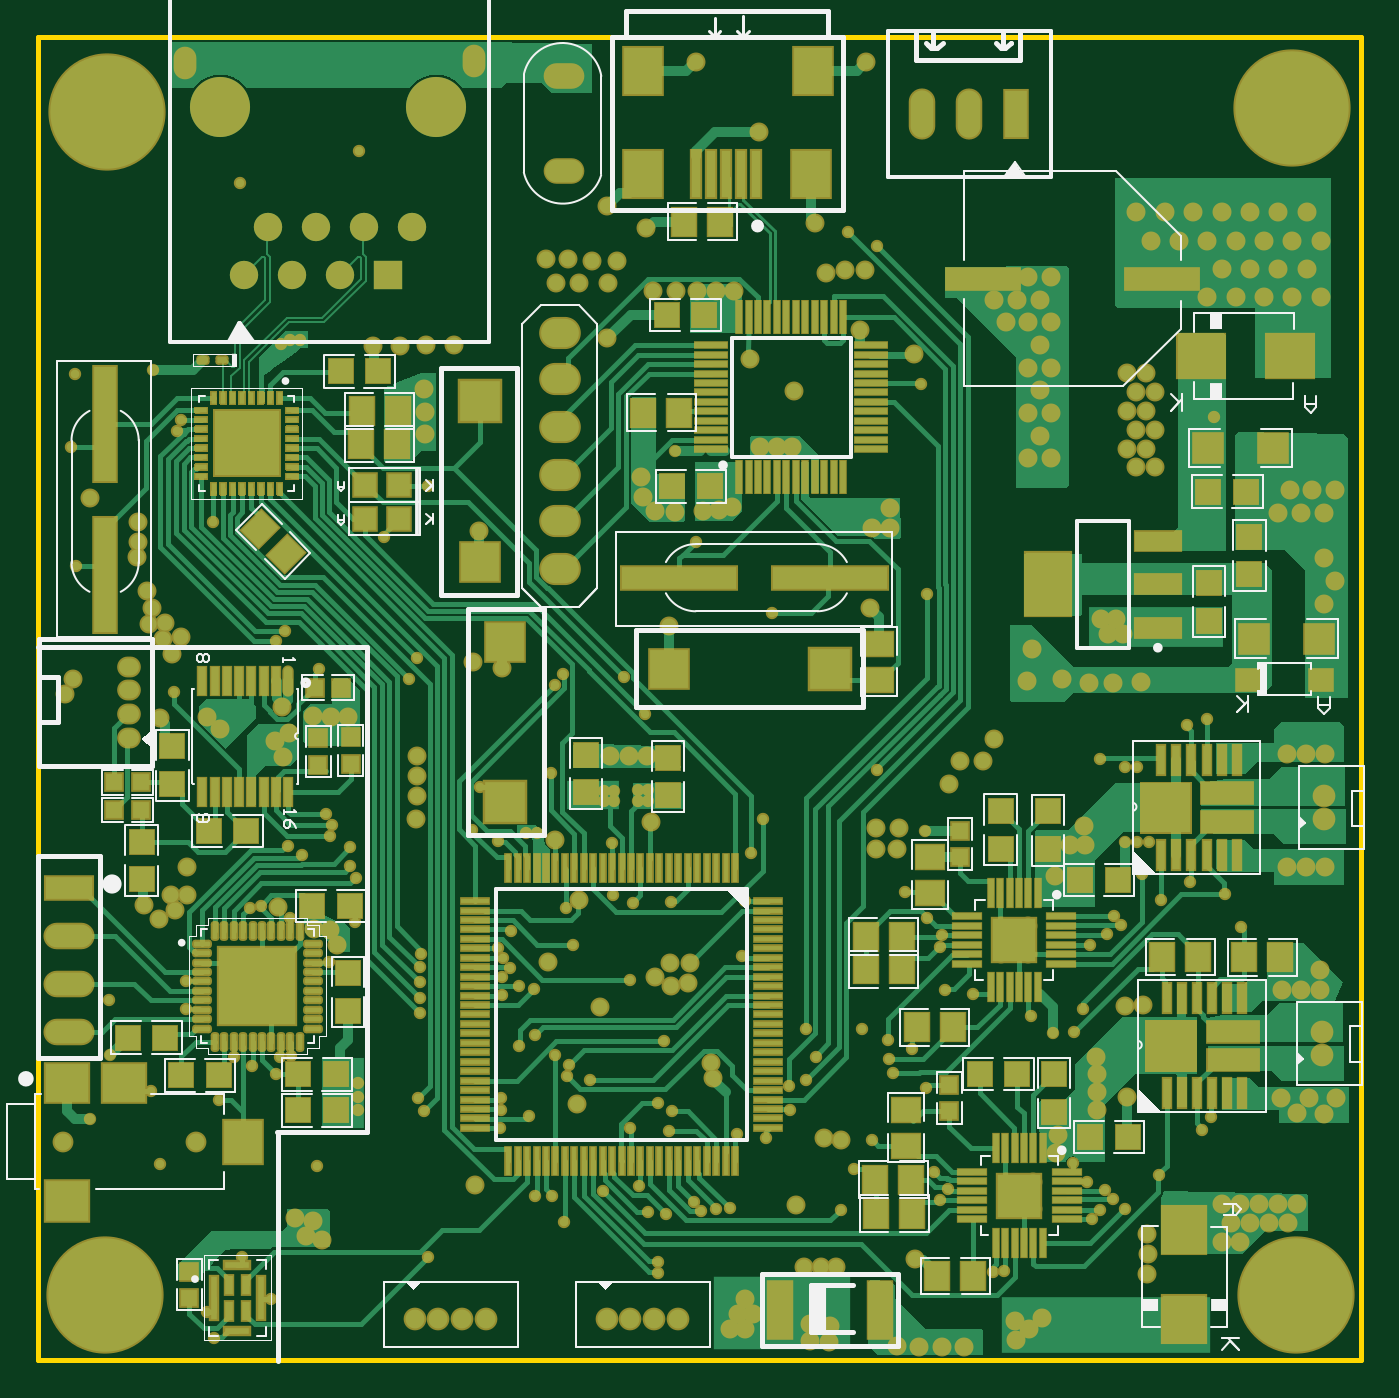
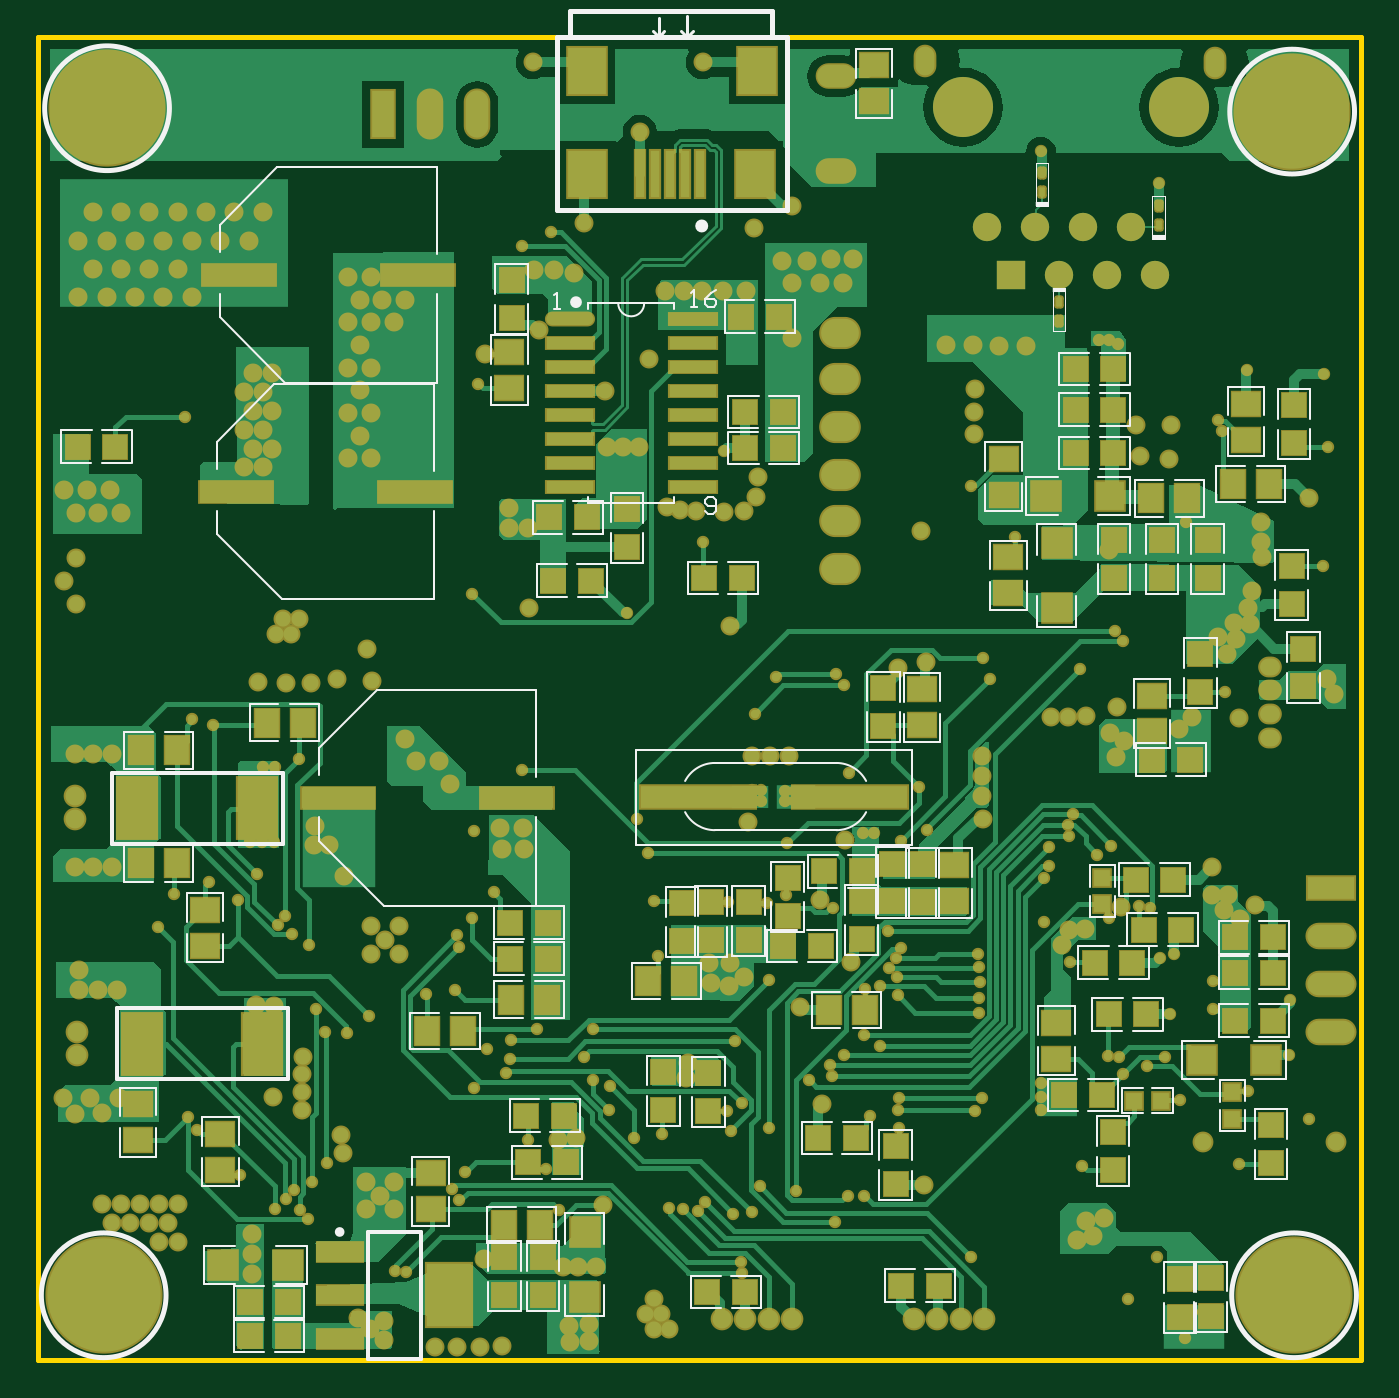
Circuit board: 9 layer files. Board 70.0 x 70.0 mm.
- bottom_copper: mixed_audio_board.GBL (53276 bytes)
- bottom_silk: mixed_audio_board.GBO (18037 bytes)
- paste: mixed_audio_board.GBP (5923 bytes)
- bottom_mask: mixed_audio_board.GBS (18847 bytes)
- outline: mixed_audio_board.GKO (324 bytes)
- top_copper: mixed_audio_board.GTL (70972 bytes)
- top_silk: mixed_audio_board.GTO (21389 bytes)
- paste: mixed_audio_board.GTP (13597 bytes)
- top_mask: mixed_audio_board.GTS (98956 bytes)

=== bottom_copper: mixed_audio_board.GBL (53276 bytes, source omitted) ===
=== bottom_silk: mixed_audio_board.GBO (18037 bytes, source omitted) ===
=== paste: mixed_audio_board.GBP ===
G04*
G04 #@! TF.GenerationSoftware,Altium Limited,Altium Designer,20.0.2 (26)*
G04*
G04 Layer_Color=128*
%FSLAX25Y25*%
%MOIN*%
G70*
G01*
G75*
%ADD27R,0.05000X0.05000*%
%ADD28R,0.05000X0.05000*%
%ADD29R,0.03500X0.03500*%
%ADD30R,0.03500X0.03500*%
%ADD31R,0.01968X0.09843*%
%ADD33R,0.05118X0.05906*%
%ADD34R,0.09449X0.12992*%
%ADD35R,0.09449X0.03937*%
%ADD37R,0.06000X0.06000*%
%ADD38R,0.15000X0.04331*%
%ADD42R,0.05906X0.05118*%
%ADD68R,0.07874X0.09843*%
%ADD71R,0.24000X0.04724*%
%ADD174R,0.06000X0.06000*%
%ADD175R,0.08000X0.12500*%
%ADD176O,0.09843X0.02500*%
%ADD177R,0.09843X0.02500*%
G04:AMPARAMS|DCode=178|XSize=19.29mil|YSize=11.81mil|CornerRadius=1.48mil|HoleSize=0mil|Usage=FLASHONLY|Rotation=90.000|XOffset=0mil|YOffset=0mil|HoleType=Round|Shape=RoundedRectangle|*
%AMROUNDEDRECTD178*
21,1,0.01929,0.00886,0,0,90.0*
21,1,0.01634,0.01181,0,0,90.0*
1,1,0.00295,0.00443,0.00817*
1,1,0.00295,0.00443,-0.00817*
1,1,0.00295,-0.00443,-0.00817*
1,1,0.00295,-0.00443,0.00817*
%
%ADD178ROUNDEDRECTD178*%
D27*
X-1200Y14437D02*
D03*
Y6563D02*
D03*
X97000Y49463D02*
D03*
Y57337D02*
D03*
X131500Y18937D02*
D03*
Y11063D02*
D03*
X139500Y18937D02*
D03*
Y11063D02*
D03*
X-20200Y46437D02*
D03*
Y38563D02*
D03*
X12700Y44937D02*
D03*
Y37063D02*
D03*
X-7600Y6763D02*
D03*
Y14637D02*
D03*
X-5500Y136763D02*
D03*
Y144637D02*
D03*
X-26900Y145737D02*
D03*
Y137863D02*
D03*
X52400Y100837D02*
D03*
Y92963D02*
D03*
X58700Y100937D02*
D03*
Y93063D02*
D03*
X65100Y85263D02*
D03*
Y93137D02*
D03*
X96500Y84963D02*
D03*
Y92837D02*
D03*
X106400Y57537D02*
D03*
Y49663D02*
D03*
X102500Y84863D02*
D03*
Y92737D02*
D03*
X58000Y34163D02*
D03*
Y42037D02*
D03*
X80500Y97937D02*
D03*
Y90063D02*
D03*
X88600Y85063D02*
D03*
Y92937D02*
D03*
X60600Y137537D02*
D03*
Y129663D02*
D03*
X138000Y222437D02*
D03*
Y214563D02*
D03*
X114000Y174837D02*
D03*
Y166963D02*
D03*
X-7000Y160477D02*
D03*
Y168351D02*
D03*
X2500Y160477D02*
D03*
Y168351D02*
D03*
X12500Y160477D02*
D03*
Y168351D02*
D03*
X-25000Y196433D02*
D03*
Y188559D02*
D03*
X-24500Y155063D02*
D03*
Y162937D02*
D03*
D28*
X-1537Y87200D02*
D03*
X6337D02*
D03*
X8037Y97600D02*
D03*
X163D02*
D03*
X-20537Y78200D02*
D03*
X-12663D02*
D03*
X12649Y204000D02*
D03*
X20523D02*
D03*
X66263Y43800D02*
D03*
X74137D02*
D03*
X228437Y187800D02*
D03*
X220563D02*
D03*
X192437Y2500D02*
D03*
X184563D02*
D03*
X192437Y9600D02*
D03*
X184563D02*
D03*
X16537Y80300D02*
D03*
X8663D02*
D03*
X13637Y69500D02*
D03*
X5763D02*
D03*
X-20537Y68200D02*
D03*
X-12663D02*
D03*
X-20537Y85600D02*
D03*
X-12663D02*
D03*
X15063Y52700D02*
D03*
X22937D02*
D03*
X-3237Y122600D02*
D03*
X4637D02*
D03*
X72937Y99300D02*
D03*
X65063D02*
D03*
X81437Y83800D02*
D03*
X73563D02*
D03*
X56874Y13000D02*
D03*
X49000D02*
D03*
X97237Y11700D02*
D03*
X89363D02*
D03*
X126763Y38700D02*
D03*
X134637D02*
D03*
X127163Y48400D02*
D03*
X135037D02*
D03*
X130463Y88600D02*
D03*
X138337D02*
D03*
X130463Y81100D02*
D03*
X138337D02*
D03*
X89437Y195000D02*
D03*
X81563D02*
D03*
X81563Y187500D02*
D03*
X89437D02*
D03*
X130237Y173100D02*
D03*
X122363D02*
D03*
X129337Y159900D02*
D03*
X121463D02*
D03*
X90063Y160400D02*
D03*
X97937D02*
D03*
X90237Y214900D02*
D03*
X82363D02*
D03*
X20523Y186500D02*
D03*
X12649D02*
D03*
X20523Y195500D02*
D03*
X12649D02*
D03*
D29*
X15000Y92450D02*
D03*
Y97950D02*
D03*
X-12100Y47750D02*
D03*
Y53250D02*
D03*
D30*
X8300Y51500D02*
D03*
X2800D02*
D03*
D31*
X98701Y244500D02*
D03*
X101850D02*
D03*
X105000D02*
D03*
X108150D02*
D03*
X111299D02*
D03*
D33*
X64460Y70400D02*
D03*
X71940D02*
D03*
X109540Y76500D02*
D03*
X102059D02*
D03*
X132160Y25600D02*
D03*
X139640D02*
D03*
X148160Y66100D02*
D03*
X155640D02*
D03*
X138140Y72600D02*
D03*
X130659D02*
D03*
X207760Y124500D02*
D03*
X215241D02*
D03*
X181560Y130300D02*
D03*
X189041D02*
D03*
X215240Y101000D02*
D03*
X207759D02*
D03*
X-19740Y180000D02*
D03*
X-12259D02*
D03*
X-2740Y177000D02*
D03*
X4741D02*
D03*
D34*
X151000Y11000D02*
D03*
D35*
X173835Y20055D02*
D03*
X173835Y11000D02*
D03*
X173835Y1945D02*
D03*
D37*
X184649Y17280D02*
D03*
X198149D02*
D03*
X-19251Y59980D02*
D03*
X-5751D02*
D03*
X13249Y177480D02*
D03*
X26749D02*
D03*
D38*
X174201Y114600D02*
D03*
X136799D02*
D03*
X158099Y178400D02*
D03*
X195501D02*
D03*
X157499Y223600D02*
D03*
X194901D02*
D03*
D42*
X198700Y44640D02*
D03*
Y37159D02*
D03*
X215800Y50800D02*
D03*
Y43320D02*
D03*
X52500Y137240D02*
D03*
Y129760D02*
D03*
X24500Y67740D02*
D03*
Y60259D02*
D03*
X4600Y135940D02*
D03*
Y128460D02*
D03*
X45800Y93160D02*
D03*
X45800Y100640D02*
D03*
X154900Y36440D02*
D03*
Y28960D02*
D03*
X201900Y91340D02*
D03*
Y83859D02*
D03*
X138500Y200020D02*
D03*
Y207500D02*
D03*
X34500Y157260D02*
D03*
Y164741D02*
D03*
X35500Y177760D02*
D03*
Y185240D02*
D03*
X-15000Y189260D02*
D03*
Y196740D02*
D03*
X62500Y267240D02*
D03*
Y259759D02*
D03*
D68*
X87283Y244500D02*
D03*
X122323D02*
D03*
X86890Y266154D02*
D03*
X122323D02*
D03*
D71*
X67600Y114900D02*
D03*
X99096D02*
D03*
D174*
X122819Y10649D02*
D03*
Y24149D02*
D03*
X24480Y167751D02*
D03*
Y154251D02*
D03*
D175*
X215000Y63400D02*
D03*
X190000D02*
D03*
X216000Y112500D02*
D03*
X191000D02*
D03*
D176*
X125795Y214402D02*
D03*
D177*
Y209402D02*
D03*
Y204402D02*
D03*
Y199402D02*
D03*
Y194402D02*
D03*
Y189402D02*
D03*
Y184402D02*
D03*
Y179402D02*
D03*
X100205Y179402D02*
D03*
Y184402D02*
D03*
Y189402D02*
D03*
Y194402D02*
D03*
Y199402D02*
D03*
Y204402D02*
D03*
Y209402D02*
D03*
Y214402D02*
D03*
D178*
X3200Y237988D02*
D03*
Y234012D02*
D03*
X24000Y213912D02*
D03*
Y217888D02*
D03*
X27500Y244888D02*
D03*
Y240912D02*
D03*
M02*

=== bottom_mask: mixed_audio_board.GBS (18847 bytes, source omitted) ===
=== outline: mixed_audio_board.GKO ===
G04*
G04 #@! TF.GenerationSoftware,Altium Limited,Altium Designer,20.0.2 (26)*
G04*
G04 Layer_Color=16711935*
%FSLAX25Y25*%
%MOIN*%
G70*
G01*
G75*
%ADD12C,0.01000*%
D12*
X-39000Y-2500D02*
X236713Y-2500D01*
X236713Y273100D01*
X-39000Y273100D02*
X236713Y273100D01*
X-39000Y273100D02*
X-39000Y-2500D01*
M02*

=== top_copper: mixed_audio_board.GTL (70972 bytes, source omitted) ===
=== top_silk: mixed_audio_board.GTO (21389 bytes, source omitted) ===
=== paste: mixed_audio_board.GTP (13597 bytes, source omitted) ===
=== top_mask: mixed_audio_board.GTS (98956 bytes, source omitted) ===
